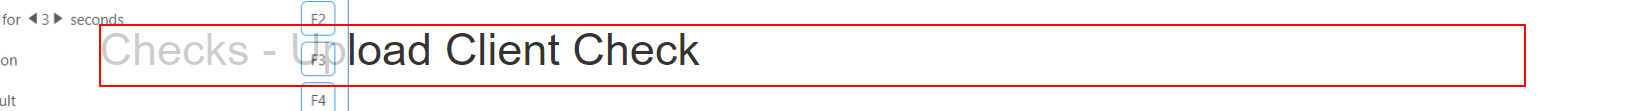
Workflow: UploadClientCheck

Step 1 [try]: find the heading in window 'ACME System 1 - Upload Client Check' (msedge.exe)

Step 2 [try]: Edge ACME System 1 - Upload Client Check in window 'ACME System 1 - Upload Client Check' (msedge.exe) (no picture)

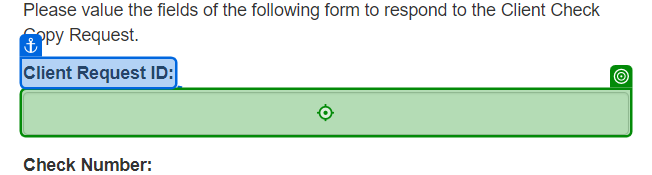
Step 3 [try]: type [in_ClientID] into the text box in window 'ACME System 1 - Upload Client Check' (msedge.exe)

Step 4: type [in_CheckNumber] into the text box in window 'ACME System 1 - Upload Client Check' (msedge.exe) (no picture)

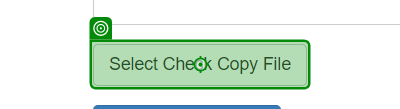
Step 5: click on the label 'Select Check Copy File' in window 'ACME System 1 - Upload Client Check' (msedge.exe)

Step 6: type [in_ScreenShotPath] into 'File name:' in window 'Open' (msedge.exe) (no picture)

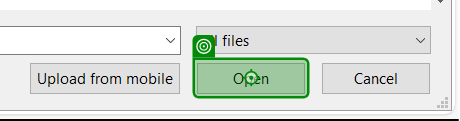
Step 7: click on 'Open' in window 'Open' (msedge.exe)
